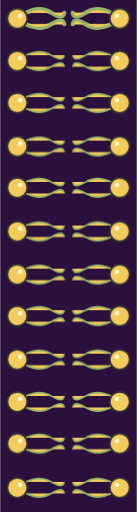
t = 0.00 s
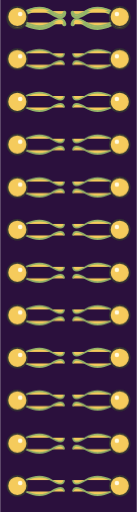
t = 1.00 s
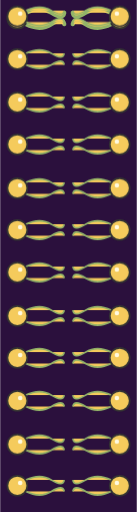
t = 1.38 s
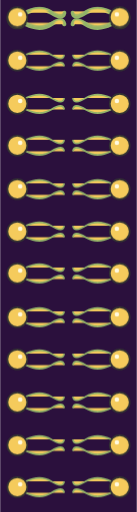
t = 2.13 s
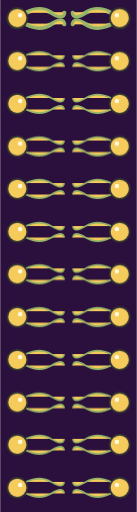
t = 2.50 s
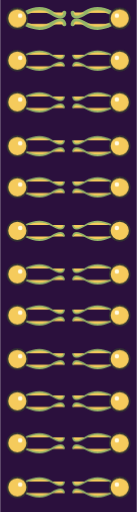
t = 3.25 s

The animated SVG that drew these frames (rendered in a browser with its animation timeline set to each time). Animation: 1 CSS @keyframes rule; one cycle of 4.00 s, repeats indefinitely.

<svg xmlns="http://www.w3.org/2000/svg" viewBox="0 0 96 360" role="img" aria-label="Animated phospholipid bilayer">
  <style>
    .lipid-row {
      transform-box: fill-box;
      transform-origin: center;
      animation: lipid-drift 3s ease-in-out infinite;
    }

    @keyframes lipid-drift {
      0%, 100% { transform: translateY(0); }
      50% { transform: translateY(-1.5px); }
    }

    @media (prefers-reduced-motion: reduce) {
      .lipid-row { animation: none; }
    }
  </style>

  <rect width="96" height="360" fill="#2b103d"/>

  <g stroke="#93b469" stroke-width="3" stroke-linecap="round" fill="none">
    <path id="lt" d="M18 9 Q28 4 36 9 T45 9"/>
    <path id="lb" d="M18 17 Q28 22 36 17 T45 17"/>
    <path id="rt" d="M78 9 Q68 4 60 9 T51 9"/>
    <path id="rb" d="M78 17 Q68 22 60 17 T51 17"/>
  </g>

  <g id="lipid-pair" stroke="#333" stroke-width="1.2" fill="#f5cb5c">
    <use href="#lt" stroke="#93b469"/>
    <use href="#lb" stroke="#93b469"/>
    <circle cx="12" cy="13" r="7"/>
    <circle cx="14" cy="11" r="1.6" fill="#fffae0" stroke="none"/>
    <use href="#rt" stroke="#93b469"/>
    <use href="#rb" stroke="#93b469"/>
    <circle cx="84" cy="13" r="7"/>
    <circle cx="82" cy="11" r="1.6" fill="#fffae0" stroke="none"/>
  </g>

  <g transform="translate(0 0)"><g class="lipid-row" style="animation-delay: 0s"><use href="#lipid-pair"/></g></g>
  <g transform="translate(0 30)"><g class="lipid-row" style="animation-delay: -0.3s"><use href="#lipid-pair"/></g></g>
  <g transform="translate(0 60)"><g class="lipid-row" style="animation-delay: -0.7s"><use href="#lipid-pair"/></g></g>
  <g transform="translate(0 90)"><g class="lipid-row" style="animation-delay: -0.2s"><use href="#lipid-pair"/></g></g>
  <g transform="translate(0 120)"><g class="lipid-row" style="animation-delay: -0.9s"><use href="#lipid-pair"/></g></g>
  <g transform="translate(0 150)"><g class="lipid-row" style="animation-delay: -0.5s"><use href="#lipid-pair"/></g></g>
  <g transform="translate(0 180)"><g class="lipid-row" style="animation-delay: -0.1s"><use href="#lipid-pair"/></g></g>
  <g transform="translate(0 210)"><g class="lipid-row" style="animation-delay: -0.8s"><use href="#lipid-pair"/></g></g>
  <g transform="translate(0 240)"><g class="lipid-row" style="animation-delay: -0.4s"><use href="#lipid-pair"/></g></g>
  <g transform="translate(0 270)"><g class="lipid-row" style="animation-delay: -0.6s"><use href="#lipid-pair"/></g></g>
  <g transform="translate(0 300)"><g class="lipid-row" style="animation-delay: -1s"><use href="#lipid-pair"/></g></g>
  <g transform="translate(0 330)"><g class="lipid-row" style="animation-delay: -0.25s"><use href="#lipid-pair"/></g></g>
</svg>
